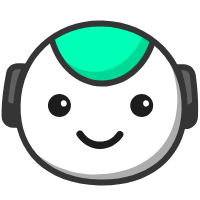
t = 0.00 s
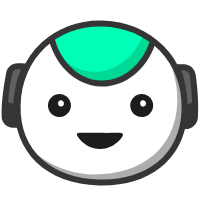
t = 0.55 s
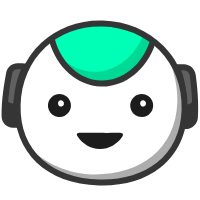
t = 1.08 s
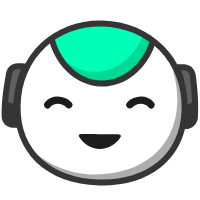
t = 1.64 s
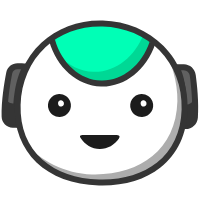
t = 1.82 s
t = 2.72 s: frame unchanged from t = 0.00 s, image omitted

The animated SVG that drew these frames (rendered in a browser with its animation timeline set to each time). Animation: 18 SMIL elements (animate=16,animateTransform=2); one cycle of 2.72 s, repeats indefinitely.

<svg xmlns="http://www.w3.org/2000/svg" xmlns:xlink="http://www.w3.org/1999/xlink" preserveAspectRatio="xMidYMid meet" width="200" height="200" viewBox="0 0 200 200" style="width:100%;height:100%"><defs><animate repeatCount="indefinite" dur="2.72s" begin="0s" xlink:href="#_R_G_L_6_G_D_0_P_0" fill="freeze" attributeName="d" attributeType="XML" from="M42.64 4.74 C38.57,10.81 32.08,13.74 25.64,13.61 C19.19,13.49 12.79,10.31 8.92,4.15 C6.47,0.25 0.25,3.85 2.72,7.78 C7.66,15.63 16.23,20.9 25.62,21.01 C35.03,21.13 43.66,16.09 48.84,8.37 C51.42,4.52 45.2,0.92 42.64,4.74z " to="M42.64 4.74 C38.57,10.81 32.08,13.74 25.64,13.61 C19.19,13.49 12.79,10.31 8.92,4.15 C6.47,0.25 0.25,3.85 2.72,7.78 C7.66,15.63 16.23,20.9 25.62,21.01 C35.03,21.13 43.66,16.09 48.84,8.37 C51.42,4.52 45.2,0.92 42.64,4.74z " keyTimes="0;0.0882353;0.1764706;0.75;0.8382353;1" values="M42.64 4.74 C38.57,10.81 32.08,13.74 25.64,13.61 C19.19,13.49 12.79,10.31 8.92,4.15 C6.47,0.25 0.25,3.85 2.72,7.78 C7.66,15.63 16.23,20.9 25.62,21.01 C35.03,21.13 43.66,16.09 48.84,8.37 C51.42,4.52 45.2,0.92 42.64,4.74z ;M42.64 4.74 C38.57,10.81 32.08,13.74 25.64,13.61 C19.19,13.49 12.79,10.31 8.92,4.15 C6.47,0.25 0.25,3.85 2.72,7.78 C7.66,15.63 16.23,20.9 25.62,21.01 C35.03,21.13 43.66,16.09 48.84,8.37 C51.42,4.52 45.2,0.92 42.64,4.74z ;M42.64 4.37 C37.13,4.4 31.83,4.48 25.39,4.36 C18.94,4.24 16.5,4.15 8.92,4.15 C4.31,4.16 0.25,3.85 2.72,7.78 C7.66,15.63 16.23,20.9 25.62,21.01 C35.03,21.13 43.66,16.09 48.84,8.37 C51.42,4.52 47.24,4.34 42.64,4.37z ;M42.64 4.37 C37.13,4.4 31.83,4.48 25.39,4.36 C18.94,4.24 16.5,4.15 8.92,4.15 C4.31,4.16 0.25,3.85 2.72,7.78 C7.66,15.63 16.23,20.9 25.62,21.01 C35.03,21.13 43.66,16.09 48.84,8.37 C51.42,4.52 47.24,4.34 42.64,4.37z ;M42.64 4.74 C38.57,10.81 32.08,13.74 25.64,13.61 C19.19,13.49 12.79,10.31 8.92,4.15 C6.47,0.25 0.25,3.85 2.72,7.78 C7.66,15.63 16.23,20.9 25.62,21.01 C35.03,21.13 43.66,16.09 48.84,8.37 C51.42,4.52 45.2,0.92 42.64,4.74z ;M42.64 4.74 C38.57,10.81 32.08,13.74 25.64,13.61 C19.19,13.49 12.79,10.31 8.92,4.15 C6.47,0.25 0.25,3.85 2.72,7.78 C7.66,15.63 16.23,20.9 25.62,21.01 C35.03,21.13 43.66,16.09 48.84,8.37 C51.42,4.52 45.2,0.92 42.64,4.74z " keySplines="0.333 0 0.667 1;0.333 0 0.667 1;0.167 0 0.667 1;0.167 0 0.667 1;0 0 0 0" calcMode="spline"/><animateTransform repeatCount="indefinite" dur="2.72s" begin="0s" xlink:href="#_R_G_L_6_G" fill="freeze" attributeName="transform" from="1 1" to="1 1" type="scale" additive="sum" keyTimes="0;0.1764706;0.2798088;0.3728235;0.4658088;0.5588235;0.6470588;0.7400764;1" values="1 1;1 1;0.8 0.8;1 1;0.8 0.8;1 1;0.8 0.8;1 1;1 1" keySplines="0.333 0 0.667 1;0.333 0 0.667 1;0.333 0 0.667 1;0.333 0 0.667 1;0.333 0 0.667 1;0.167 0 0.667 1;0.333 0 0.667 1;0 0 0 0" calcMode="spline"/><animateTransform repeatCount="indefinite" dur="2.72s" begin="0s" xlink:href="#_R_G_L_6_G" fill="freeze" attributeName="transform" from="-25.086 -20.44" to="-25.086 -20.44" type="translate" additive="sum" keyTimes="0;0.8970588;1" values="-25.086 -20.44;-25.086 -20.44;-25.086 -20.44" keySplines="0 0 1 1;0 0 0 0" calcMode="spline"/><animate repeatCount="indefinite" dur="2.72s" begin="0s" xlink:href="#_R_G_L_5_G_D_1_P_0" fill="freeze" attributeName="d" attributeType="XML" from="M21.04 9.25 C21.02,9.13 20.99,9 20.96,8.88 C20.64,7.32 19.11,6.24 17.57,6.61 C15.88,7.02 14.91,8.55 15.26,10.22 C15.29,10.35 15.32,10.47 15.34,10.6 C15.67,12.15 17.19,13.24 18.73,12.87 C20.43,12.46 21.39,10.93 21.04,9.25z " to="M21.04 9.25 C21.02,9.13 20.99,9 20.96,8.88 C20.64,7.32 19.11,6.24 17.57,6.61 C15.88,7.02 14.91,8.55 15.26,10.22 C15.29,10.35 15.32,10.47 15.34,10.6 C15.67,12.15 17.19,13.24 18.73,12.87 C20.43,12.46 21.39,10.93 21.04,9.25z " keyTimes="0;0.1176471;0.7205882;0.7941176;1" values="M21.04 9.25 C21.02,9.13 20.99,9 20.96,8.88 C20.64,7.32 19.11,6.24 17.57,6.61 C15.88,7.02 14.91,8.55 15.26,10.22 C15.29,10.35 15.32,10.47 15.34,10.6 C15.67,12.15 17.19,13.24 18.73,12.87 C20.43,12.46 21.39,10.93 21.04,9.25z ;M18.23 9.25 C18.2,9.13 18.18,9 18.15,8.88 C17.82,7.33 16.3,6.24 14.76,6.61 C13.06,7.02 12.1,8.55 12.45,10.22 C12.48,10.35 12.5,10.47 12.53,10.6 C12.86,12.15 14.38,13.24 15.92,12.87 C17.61,12.46 18.58,10.93 18.23,9.25z ;M18.23 9.25 C18.2,9.13 18.18,9 18.15,8.88 C17.82,7.33 16.3,6.24 14.76,6.61 C13.06,7.02 12.1,8.55 12.45,10.22 C12.48,10.35 12.5,10.47 12.53,10.6 C12.86,12.15 14.38,13.24 15.92,12.87 C17.61,12.46 18.58,10.93 18.23,9.25z ;M21.04 9.25 C21.02,9.13 20.99,9 20.96,8.88 C20.64,7.32 19.11,6.24 17.57,6.61 C15.88,7.02 14.91,8.55 15.26,10.22 C15.29,10.35 15.32,10.47 15.34,10.6 C15.67,12.15 17.19,13.24 18.73,12.87 C20.43,12.46 21.39,10.93 21.04,9.25z ;M21.04 9.25 C21.02,9.13 20.99,9 20.96,8.88 C20.64,7.32 19.11,6.24 17.57,6.61 C15.88,7.02 14.91,8.55 15.26,10.22 C15.29,10.35 15.32,10.47 15.34,10.6 C15.67,12.15 17.19,13.24 18.73,12.87 C20.43,12.46 21.39,10.93 21.04,9.25z " keySplines="0.333 0 0.667 1;0.333 0 0.667 1;0.333 0 0.667 1;0 0 0 0" calcMode="spline"/><animate repeatCount="indefinite" dur="2.72s" begin="0s" xlink:href="#_R_G_L_5_G" fill="freeze" attributeName="opacity" from="1" to="0" keyTimes="0;0.5147059;0.5294118;1" values="1;1;0;0" keySplines="0.333 0 0.667 1;0.333 0 0.667 1;0 0 0 0" calcMode="spline"/><animate repeatCount="indefinite" dur="2.72s" begin="0s" xlink:href="#_R_G_L_5_G_N_2_T_0_M" fill="freeze" attributeName="opacity" from="1" to="0" keyTimes="0;0.6323529;0.632353;1" values="1;1;0;0" keySplines="0 0 0 0;0 0 0 0;0 0 0 0" calcMode="spline"/><animate repeatCount="indefinite" dur="2.72s" begin="0s" xlink:href="#_R_G_L_4_G_D_1_P_0" fill="freeze" attributeName="d" attributeType="XML" from="M21.04 9.25 C21.02,9.13 20.99,9 20.96,8.88 C20.64,7.32 19.11,6.24 17.57,6.61 C15.88,7.02 14.91,8.55 15.26,10.22 C15.29,10.35 15.32,10.47 15.34,10.6 C15.67,12.15 17.19,13.24 18.73,12.87 C20.43,12.46 21.39,10.93 21.04,9.25z " to="M21.04 9.25 C21.02,9.13 20.99,9 20.96,8.88 C20.64,7.32 19.11,6.24 17.57,6.61 C15.88,7.02 14.91,8.55 15.26,10.22 C15.29,10.35 15.32,10.47 15.34,10.6 C15.67,12.15 17.19,13.24 18.73,12.87 C20.43,12.46 21.39,10.93 21.04,9.25z " keyTimes="0;0.1176471;0.7205882;0.7941176;1" values="M21.04 9.25 C21.02,9.13 20.99,9 20.96,8.88 C20.64,7.32 19.11,6.24 17.57,6.61 C15.88,7.02 14.91,8.55 15.26,10.22 C15.29,10.35 15.32,10.47 15.34,10.6 C15.67,12.15 17.19,13.24 18.73,12.87 C20.43,12.46 21.39,10.93 21.04,9.25z ;M18.07 9.25 C18.05,9.13 18.02,9 17.99,8.88 C17.67,7.33 16.14,6.24 14.6,6.61 C12.91,7.02 11.94,8.55 12.29,10.22 C12.32,10.35 12.35,10.47 12.37,10.6 C12.7,12.15 14.23,13.24 15.77,12.87 C17.46,12.46 18.42,10.93 18.07,9.25z ;M18.07 9.25 C18.05,9.13 18.02,9 17.99,8.88 C17.67,7.33 16.14,6.24 14.6,6.61 C12.91,7.02 11.94,8.55 12.29,10.22 C12.32,10.35 12.35,10.47 12.37,10.6 C12.7,12.15 14.23,13.24 15.77,12.87 C17.46,12.46 18.42,10.93 18.07,9.25z ;M21.04 9.25 C21.02,9.13 20.99,9 20.96,8.88 C20.64,7.32 19.11,6.24 17.57,6.61 C15.88,7.02 14.91,8.55 15.26,10.22 C15.29,10.35 15.32,10.47 15.34,10.6 C15.67,12.15 17.19,13.24 18.73,12.87 C20.43,12.46 21.39,10.93 21.04,9.25z ;M21.04 9.25 C21.02,9.13 20.99,9 20.96,8.88 C20.64,7.32 19.11,6.24 17.57,6.61 C15.88,7.02 14.91,8.55 15.26,10.22 C15.29,10.35 15.32,10.47 15.34,10.6 C15.67,12.15 17.19,13.24 18.73,12.87 C20.43,12.46 21.39,10.93 21.04,9.25z " keySplines="0.333 0 0.667 1;0.333 0 0.667 1;0.333 0 0.667 1;0 0 0 0" calcMode="spline"/><animate repeatCount="indefinite" dur="2.72s" begin="0s" xlink:href="#_R_G_L_4_G" fill="freeze" attributeName="opacity" from="1" to="0" keyTimes="0;0.5147059;0.5294118;1" values="1;1;0;0" keySplines="0.333 0 0.667 1;0.333 0 0.667 1;0 0 0 0" calcMode="spline"/><animate repeatCount="indefinite" dur="2.72s" begin="0s" xlink:href="#_R_G_L_4_G_N_2_T_0_M" fill="freeze" attributeName="opacity" from="1" to="0" keyTimes="0;0.6323529;0.632353;1" values="1;1;0;0" keySplines="0 0 0 0;0 0 0 0;0 0 0 0" calcMode="spline"/><animate repeatCount="indefinite" dur="2.72s" begin="0s" xlink:href="#_R_G_L_3_G_D_1_P_0" fill="freeze" attributeName="d" attributeType="XML" from="M18.23 9.25 C18.2,9.13 18.18,9 18.15,8.88 C17.82,7.33 16.3,6.24 14.76,6.61 C13.06,7.02 12.1,8.55 12.45,10.22 C12.48,10.35 12.5,10.47 12.53,10.6 C12.86,12.15 14.38,13.24 15.92,12.87 C17.61,12.46 18.58,10.93 18.23,9.25z " to="M21.04 9.25 C21.02,9.13 20.99,9 20.96,8.88 C20.64,7.32 19.11,6.24 17.57,6.61 C15.88,7.02 14.91,8.55 15.26,10.22 C15.29,10.35 15.32,10.47 15.34,10.6 C15.67,12.15 17.19,13.24 18.73,12.87 C20.43,12.46 21.39,10.93 21.04,9.25z " keyTimes="0;0.7058824;0.8235294;1" values="M18.23 9.25 C18.2,9.13 18.18,9 18.15,8.88 C17.82,7.33 16.3,6.24 14.76,6.61 C13.06,7.02 12.1,8.55 12.45,10.22 C12.48,10.35 12.5,10.47 12.53,10.6 C12.86,12.15 14.38,13.24 15.92,12.87 C17.61,12.46 18.58,10.93 18.23,9.25z ;M18.23 9.25 C18.2,9.13 18.18,9 18.15,8.88 C17.82,7.33 16.3,6.24 14.76,6.61 C13.06,7.02 12.1,8.55 12.45,10.22 C12.48,10.35 12.5,10.47 12.53,10.6 C12.86,12.15 14.38,13.24 15.92,12.87 C17.61,12.46 18.58,10.93 18.23,9.25z ;M21.04 9.25 C21.02,9.13 20.99,9 20.96,8.88 C20.64,7.32 19.11,6.24 17.57,6.61 C15.88,7.02 14.91,8.55 15.26,10.22 C15.29,10.35 15.32,10.47 15.34,10.6 C15.67,12.15 17.19,13.24 18.73,12.87 C20.43,12.46 21.39,10.93 21.04,9.25z ;M21.04 9.25 C21.02,9.13 20.99,9 20.96,8.88 C20.64,7.32 19.11,6.24 17.57,6.61 C15.88,7.02 14.91,8.55 15.26,10.22 C15.29,10.35 15.32,10.47 15.34,10.6 C15.67,12.15 17.19,13.24 18.73,12.87 C20.43,12.46 21.39,10.93 21.04,9.25z " keySplines="0.167 0.167 0.833 0.833;0.167 0.167 0.833 0.833;0 0 0 0" calcMode="spline"/><animate repeatCount="indefinite" dur="2.72s" begin="0s" xlink:href="#_R_G_L_3_G" fill="freeze" attributeName="opacity" from="0" to="1" keyTimes="0;0.6176471;0.6323529;1" values="0;0;1;1" keySplines="0.167 0 0.833 1;0.167 0 0.833 1;0 0 0 0" calcMode="spline"/><animate repeatCount="indefinite" dur="2.72s" begin="0s" xlink:href="#_R_G_L_3_G_N_2_T_0_M" fill="freeze" attributeName="opacity" from="0" to="1" keyTimes="0;0.6176471;0.6176485;1" values="0;0;1;1" keySplines="0 0 0 0;0 0 0 0;0 0 0 0" calcMode="spline"/><animate repeatCount="indefinite" dur="2.72s" begin="0s" xlink:href="#_R_G_L_2_G_D_1_P_0" fill="freeze" attributeName="d" attributeType="XML" from="M18.54 9.25 C18.52,9.13 18.49,9 18.46,8.88 C18.14,7.33 16.61,6.24 15.07,6.61 C13.38,7.02 12.41,8.55 12.76,10.22 C12.79,10.35 12.82,10.47 12.84,10.6 C13.17,12.15 14.69,13.24 16.23,12.87 C17.93,12.46 18.89,10.93 18.54,9.25z " to="M21.04 9.25 C21.02,9.13 20.99,9 20.96,8.88 C20.64,7.32 19.11,6.24 17.57,6.61 C15.88,7.02 14.91,8.55 15.26,10.22 C15.29,10.35 15.32,10.47 15.34,10.6 C15.67,12.15 17.19,13.24 18.73,12.87 C20.43,12.46 21.39,10.93 21.04,9.25z " keyTimes="0;0.7058824;0.8235294;1" values="M18.54 9.25 C18.52,9.13 18.49,9 18.46,8.88 C18.14,7.33 16.61,6.24 15.07,6.61 C13.38,7.02 12.41,8.55 12.76,10.22 C12.79,10.35 12.82,10.47 12.84,10.6 C13.17,12.15 14.69,13.24 16.23,12.87 C17.93,12.46 18.89,10.93 18.54,9.25z ;M18.54 9.25 C18.52,9.13 18.49,9 18.46,8.88 C18.14,7.33 16.61,6.24 15.07,6.61 C13.38,7.02 12.41,8.55 12.76,10.22 C12.79,10.35 12.82,10.47 12.84,10.6 C13.17,12.15 14.69,13.24 16.23,12.87 C17.93,12.46 18.89,10.93 18.54,9.25z ;M21.04 9.25 C21.02,9.13 20.99,9 20.96,8.88 C20.64,7.32 19.11,6.24 17.57,6.61 C15.88,7.02 14.91,8.55 15.26,10.22 C15.29,10.35 15.32,10.47 15.34,10.6 C15.67,12.15 17.19,13.24 18.73,12.87 C20.43,12.46 21.39,10.93 21.04,9.25z ;M21.04 9.25 C21.02,9.13 20.99,9 20.96,8.88 C20.64,7.32 19.11,6.24 17.57,6.61 C15.88,7.02 14.91,8.55 15.26,10.22 C15.29,10.35 15.32,10.47 15.34,10.6 C15.67,12.15 17.19,13.24 18.73,12.87 C20.43,12.46 21.39,10.93 21.04,9.25z " keySplines="0.333 0 0.667 1;0.333 0 0.667 1;0 0 0 0" calcMode="spline"/><animate repeatCount="indefinite" dur="2.72s" begin="0s" xlink:href="#_R_G_L_2_G" fill="freeze" attributeName="opacity" from="0" to="1" keyTimes="0;0.6176471;0.6323529;1" values="0;0;1;1" keySplines="0.167 0 0.833 1;0.167 0 0.833 1;0 0 0 0" calcMode="spline"/><animate repeatCount="indefinite" dur="2.72s" begin="0s" xlink:href="#_R_G_L_2_G_N_2_T_0_M" fill="freeze" attributeName="opacity" from="0" to="1" keyTimes="0;0.6176471;0.6176485;1" values="0;0;1;1" keySplines="0 0 0 0;0 0 0 0;0 0 0 0" calcMode="spline"/><animate repeatCount="indefinite" dur="2.72s" begin="0s" xlink:href="#_R_G_L_1_G" fill="freeze" attributeName="opacity" from="0" to="0" keyTimes="0;0.5147059;0.5294118;0.6176471;0.6323529;1" values="0;0;1;1;0;0" keySplines="0.333 0 0.667 1;0.333 0 0.667 1;0.333 0 0.667 1;0.333 0 0.667 1;0 0 0 0" calcMode="spline"/><animate repeatCount="indefinite" dur="2.72s" begin="0s" xlink:href="#_R_G_L_1_G_M" fill="freeze" attributeName="opacity" from="0" to="0" keyTimes="0;0.5147059;0.5147074;0.7352941;0.7352941;1" values="0;0;1;1;0;0" keySplines="0 0 0 0;0 0 0 0;0 0 0 0;0 0 0 0;0 0 0 0" calcMode="spline"/><animate attributeType="XML" attributeName="opacity" dur="2s" from="0" to="1" xlink:href="#time_group"/></defs><g id="_R_G"><g id="_R_G_L_11_G_N_2_T_0" transform=" translate(95, 100) translate(0, 0)"><g id="_R_G_L_11_G" transform=" translate(5.102, -3.876) translate(-99.135, -33.19)"><path id="_R_G_L_11_G_D_0_P_0" fill="#606060" fill-opacity="1" fill-rule="nonzero" d=" M175.5 4.23 C175.5,4.23 182.88,4.44 182.88,4.44 C187.41,4.56 191.18,7.94 191.8,12.43 C193.13,22.24 195,39.65 193.92,54.52 C193.57,59.47 189.38,63.26 184.42,63.13 C184.42,63.13 181.69,63.05 181.69,63.05 C181.69,63.05 186.74,26.85 175.5,4.23z "/><path id="_R_G_L_11_G_D_1_P_0" fill="#353535" fill-opacity="1" fill-rule="nonzero" d=" M184.69 66.13 C184.57,66.13 184.46,66.13 184.34,66.13 C184.34,66.13 178.26,65.96 178.26,65.96 C178.26,65.96 178.72,62.64 178.72,62.64 C178.77,62.28 183.51,27.08 172.81,5.57 C172.81,5.57 170.59,1.1 170.59,1.1 C170.59,1.1 182.96,1.44 182.96,1.44 C188.99,1.6 193.96,6.06 194.77,12.02 C196.05,21.39 198.02,39.4 196.91,54.74 C196.45,61.19 191.11,66.13 184.69,66.13z  M180.15 7.36 C187.55,26.35 185.95,51.18 185.05,60.12 C188.17,59.94 190.7,57.48 190.93,54.31 C192,39.52 190.07,21.99 188.83,12.85 C188.41,9.81 185.86,7.52 182.8,7.44 C182.8,7.44 180.15,7.36 180.15,7.36z "/><path id="_R_G_L_11_G_D_2_P_0" fill="#606060" fill-opacity="1" fill-rule="nonzero" d=" M24.82 3.61 C24.82,3.61 16.7,3.39 16.7,3.39 C12.6,3.27 9.02,6.14 8.24,10.17 C6.32,19.96 3.26,38.3 3.66,53.81 C3.78,58.14 7.49,61.78 11.82,61.9 C11.82,61.9 15.39,62 15.39,62 C15.39,62 12.34,25.57 24.82,3.61z "/><path id="_R_G_L_11_G_D_3_P_0" fill="#353535" fill-opacity="1" fill-rule="nonzero" d=" M18.65 65.09 C18.65,65.09 11.74,64.9 11.74,64.9 C5.69,64.73 0.82,59.9 0.66,53.89 C0.25,38.03 3.39,19.33 5.29,9.6 C6.37,4.11 11.21,0.25 16.79,0.39 C16.79,0.39 29.9,0.75 29.9,0.75 C29.9,0.75 27.43,5.09 27.43,5.09 C15.57,25.98 18.35,61.4 18.37,61.75 C18.37,61.75 18.65,65.09 18.65,65.09z  M16.47 6.38 C13.89,6.38 11.68,8.2 11.18,10.75 C9.32,20.24 6.26,38.45 6.66,53.73 C6.74,56.55 9.04,58.82 11.9,58.9 C11.9,58.9 12.19,58.91 12.19,58.91 C11.79,49.95 11.56,25.05 20,6.48 C20,6.48 16.62,6.39 16.62,6.39 C16.57,6.39 16.52,6.38 16.47,6.38z "/><path id="_R_G_L_11_G_D_4_P_0" fill="#353535" fill-opacity="1" fill-rule="nonzero" d=" M193.64 54.26 C194.09,48.05 194.03,41.4 193.71,35.05 C192.55,39.02 188.85,41.84 184.56,41.72 C184.56,41.72 182.53,41.67 182.53,41.67 C182.69,53.62 181.41,62.74 181.41,62.74 C181.41,62.74 184.15,62.82 184.15,62.82 C189.09,62.95 193.29,59.19 193.64,54.26z "/><path id="_R_G_L_11_G_D_5_P_0" fill="#353535" fill-opacity="1" fill-rule="nonzero" d=" M15.16 40.59 C15.16,40.59 11.95,40.5 11.95,40.5 C8.36,40.4 5.31,38.05 4.22,34.8 C3.6,40.99 3.23,47.41 3.39,53.41 C3.5,57.87 7.08,61.47 11.54,61.59 C11.54,61.59 15.11,61.69 15.11,61.69 C15.11,61.69 14.35,52.51 15.16,40.59z "/></g></g><g id="_R_G_L_10_G_N_2_T_0" transform=" translate(95, 100) translate(0, 0)"><g id="_R_G_L_10_G" transform=" translate(6.12, 2.505) translate(-85.146, -81.027)"><path id="_R_G_L_10_G_D_0_P_0" fill="#ffffff" fill-opacity="1" fill-rule="nonzero" d=" M168.66 87.49 C167.27,137.47 129.18,161.8 83.06,160.53 C36.94,159.25 0.25,132.85 1.64,82.86 C3.02,32.88 40.64,0.25 86.77,1.53 C132.89,2.81 170.04,37.51 168.66,87.49z "/></g></g><g id="_R_G_L_9_G_N_2_T_0" transform=" translate(95, 100) translate(0, 0)"><g id="_R_G_L_9_G" transform=" translate(9.367, 14.182) translate(-79.539, -68.49)"><path id="_R_G_L_9_G_D_0_P_0" fill="#adadad" fill-opacity="1" fill-rule="nonzero" d=" M137.9 0 C146.36,14.99 153.08,37.07 152.57,55.66 C151.18,105.64 113.09,129.97 66.97,128.69 C40.33,127.96 14.83,114.46 0,97.26 C13.1,122.61 40.91,136.03 73.44,136.93 C119.56,138.21 157.66,113.88 159.04,63.9 C159.71,39.78 151.63,17.13 137.9,0z "/></g></g><g id="_R_G_L_8_G_N_2_T_0" transform=" translate(95, 100) translate(0, 0)"><g id="_R_G_L_8_G" transform=" translate(7.199, -45.762) translate(-53.297, -32.628)"><path id="_R_G_L_8_G_D_0_P_0" fill="#00ffb6" fill-opacity="1" fill-rule="nonzero" d=" M103.5 21.49 C95.21,45.78 75.13,62.68 52.16,62.04 C29.18,61.41 10.07,43.42 3.14,18.71 C3.14,18.71 19.27,0.25 53.84,1.21 C88.42,2.17 103.5,21.49 103.5,21.49z "/><path id="_R_G_L_8_G_D_1_P_0" fill="#00d895" fill-opacity="1" fill-rule="nonzero" d=" M94.82 12.36 C86,35.2 66.57,50.83 44.46,50.22 C31.25,49.85 19.33,43.75 10.26,33.94 C19.61,49.72 34.8,60.16 52.2,60.64 C75.17,61.27 95.25,44.38 103.54,20.09 C103.54,20.09 100.74,16.51 94.82,12.36z "/><path id="_R_G_L_8_G_D_2_P_0" fill="#353535" fill-opacity="1" fill-rule="nonzero" d=" M53.38 65.01 C52.94,65.01 52.51,65 52.08,64.99 C28.53,64.33 7.71,46.04 0.25,19.47 C0.25,19.47 6.03,17.85 6.03,17.85 C12.77,41.88 31.34,58.41 52.24,58.99 C73.14,59.6 92.6,44.09 100.67,20.47 C100.67,20.47 106.34,22.41 106.34,22.41 C97.59,48.04 76.42,65.01 53.38,65.01z "/></g></g><g id="_R_G_L_7_G_N_2_T_0" transform=" translate(95, 100) translate(0, 0)"><g id="_R_G_L_7_G" transform=" translate(5.787, 2.693) translate(-87.759, -83.103)"><path id="_R_G_L_7_G_D_0_P_0" fill="#353535" fill-opacity="1" fill-rule="nonzero" d=" M89.51 165.95 C88.32,165.95 87.12,165.94 85.91,165.91 C33.36,164.45 0.25,132.75 1.57,85.16 C2.25,60.56 11.75,38.53 28.32,23.15 C44.47,8.16 66.26,0.25 89.78,0.91 C113.35,1.56 134.95,10.66 150.59,26.52 C166.75,42.89 175.27,65.42 174.59,89.95 C173.91,114.45 164.52,134.51 147.42,147.97 C132.43,159.77 112.47,165.95 89.51,165.95z  M87.1 6.87 C66.16,6.87 46.82,14.17 32.4,27.55 C17.02,41.83 8.2,62.34 7.57,85.33 C6.94,107.98 14.5,126.92 29.45,140.09 C43.44,152.41 63.02,159.27 86.07,159.91 C109.13,160.55 129.06,154.79 143.71,143.25 C159.36,130.93 167.96,112.45 168.59,89.79 C169.22,66.9 161.32,45.93 146.32,30.73 C131.77,15.98 111.63,7.52 89.62,6.91 C88.78,6.89 87.94,6.87 87.1,6.87z "/></g></g><g id="_R_G_L_6_G_N_2_T_0" transform=" translate(95, 100) translate(0, 0)"><g id="_R_G_L_6_G" transform=" translate(4.211, 48.415)"><path id="_R_G_L_6_G_D_0_P_0" fill="#1c1c1c" fill-opacity="1" fill-rule="nonzero" d=" M42.64 4.74 C38.57,10.81 32.08,13.74 25.64,13.61 C19.19,13.49 12.79,10.31 8.92,4.15 C6.47,0.25 0.25,3.85 2.72,7.78 C7.66,15.63 16.23,20.9 25.62,21.01 C35.03,21.13 43.66,16.09 48.84,8.37 C51.42,4.52 45.2,0.92 42.64,4.74z "/></g></g><g id="_R_G_L_5_G_N_2_T_0_M"><g id="_R_G_L_5_G_N_2_T_0" transform=" translate(95, 100) translate(0, 0)"><g id="_R_G_L_5_G" transform=" translate(-35.539, 5.595) translate(-13.809, -11.946)"><path id="_R_G_L_5_G_D_0_P_0" fill="#1c1c1c" fill-opacity="1" fill-rule="nonzero" d=" M24.49 7.71 C27.37,15.14 22.19,23.07 14.24,23.43 C9.42,23.64 4.87,20.67 3.13,16.18 C0.25,8.75 5.43,0.82 13.38,0.46 C18.2,0.25 22.75,3.22 24.49,7.71z "/><path id="_R_G_L_5_G_D_1_P_0" fill="#ffffff" fill-opacity="1" fill-rule="nonzero" d=" M21.04 9.25 C21.02,9.13 20.99,9 20.96,8.88 C20.64,7.32 19.11,6.24 17.57,6.61 C15.88,7.02 14.91,8.55 15.26,10.22 C15.29,10.35 15.32,10.47 15.34,10.6 C15.67,12.15 17.19,13.24 18.73,12.87 C20.43,12.46 21.39,10.93 21.04,9.25z "/></g></g></g><g id="_R_G_L_4_G_N_2_T_0_M"><g id="_R_G_L_4_G_N_2_T_0" transform=" translate(95, 100) translate(0, 0)"><g id="_R_G_L_4_G" transform=" translate(46.711, 5.595) translate(-13.809, -11.946)"><path id="_R_G_L_4_G_D_0_P_0" fill="#1c1c1c" fill-opacity="1" fill-rule="nonzero" d=" M24.49 7.71 C27.37,15.14 22.19,23.07 14.24,23.43 C9.42,23.64 4.87,20.67 3.13,16.18 C0.25,8.75 5.43,0.82 13.38,0.46 C18.2,0.25 22.75,3.22 24.49,7.71z "/><path id="_R_G_L_4_G_D_1_P_0" fill="#ffffff" fill-opacity="1" fill-rule="nonzero" d=" M21.04 9.25 C21.02,9.13 20.99,9 20.96,8.88 C20.64,7.32 19.11,6.24 17.57,6.61 C15.88,7.02 14.91,8.55 15.26,10.22 C15.29,10.35 15.32,10.47 15.34,10.6 C15.67,12.15 17.19,13.24 18.73,12.87 C20.43,12.46 21.39,10.93 21.04,9.25z "/></g></g></g><g id="_R_G_L_3_G_N_2_T_0_M"><g id="_R_G_L_3_G_N_2_T_0" transform=" translate(95, 100) translate(0, 0)"><g id="_R_G_L_3_G" transform=" translate(-35.539, 5.595) translate(-13.809, -11.946)"><path id="_R_G_L_3_G_D_0_P_0" fill="#1c1c1c" fill-opacity="1" fill-rule="nonzero" d=" M24.49 7.71 C27.37,15.14 22.19,23.07 14.24,23.43 C9.42,23.64 4.87,20.67 3.13,16.18 C0.25,8.75 5.43,0.82 13.38,0.46 C18.2,0.25 22.75,3.22 24.49,7.71z "/><path id="_R_G_L_3_G_D_1_P_0" fill="#ffffff" fill-opacity="1" fill-rule="nonzero" d=" M18.23 9.25 C18.2,9.13 18.18,9 18.15,8.88 C17.82,7.33 16.3,6.24 14.76,6.61 C13.06,7.02 12.1,8.55 12.45,10.22 C12.48,10.35 12.5,10.47 12.53,10.6 C12.86,12.15 14.38,13.24 15.92,12.87 C17.61,12.46 18.58,10.93 18.23,9.25z "/></g></g></g><g id="_R_G_L_2_G_N_2_T_0_M"><g id="_R_G_L_2_G_N_2_T_0" transform=" translate(95, 100) translate(0, 0)"><g id="_R_G_L_2_G" transform=" translate(46.711, 5.595) translate(-13.809, -11.946)"><path id="_R_G_L_2_G_D_0_P_0" fill="#1c1c1c" fill-opacity="1" fill-rule="nonzero" d=" M24.49 7.71 C27.37,15.14 22.19,23.07 14.24,23.43 C9.42,23.64 4.87,20.67 3.13,16.18 C0.25,8.75 5.43,0.82 13.38,0.46 C18.2,0.25 22.75,3.22 24.49,7.71z "/><path id="_R_G_L_2_G_D_1_P_0" fill="#ffffff" fill-opacity="1" fill-rule="nonzero" d=" M18.54 9.25 C18.52,9.13 18.49,9 18.46,8.88 C18.14,7.33 16.61,6.24 15.07,6.61 C13.38,7.02 12.41,8.55 12.76,10.22 C12.79,10.35 12.82,10.47 12.84,10.6 C13.17,12.15 14.69,13.24 16.23,12.87 C17.93,12.46 18.89,10.93 18.54,9.25z "/></g></g></g><g id="_R_G_L_1_G_M"><g id="_R_G_L_1_G" transform=" translate(99.332, 102.592) translate(-57.681, -8.714)"><path id="_R_G_L_1_G_D_0_P_0" fill="#1c1c1c" fill-opacity="1" fill-rule="nonzero" d=" M112.21 8.51 C105.47,0.25 92.53,1.32 85.46,8.51 C82.21,11.81 87.29,16.9 90.54,13.6 C95.09,8.96 102.83,8.33 107.13,13.6 C110.06,17.18 115.11,12.07 112.21,8.51z "/><path id="_R_G_L_1_G_D_1_P_0" fill="#1c1c1c" fill-opacity="1" fill-rule="nonzero" d=" M8.23 13.59 C12.53,8.33 20.27,8.96 24.83,13.59 C28.07,16.9 33.15,11.82 29.91,8.51 C22.83,1.32 9.9,0.25 3.15,8.51 C0.25,12.07 5.31,17.18 8.23,13.59z "/></g></g><g id="_R_G_L_0_G" transform=" translate(100, 100) translate(0, 0)"/></g><g id="time_group"/></svg>